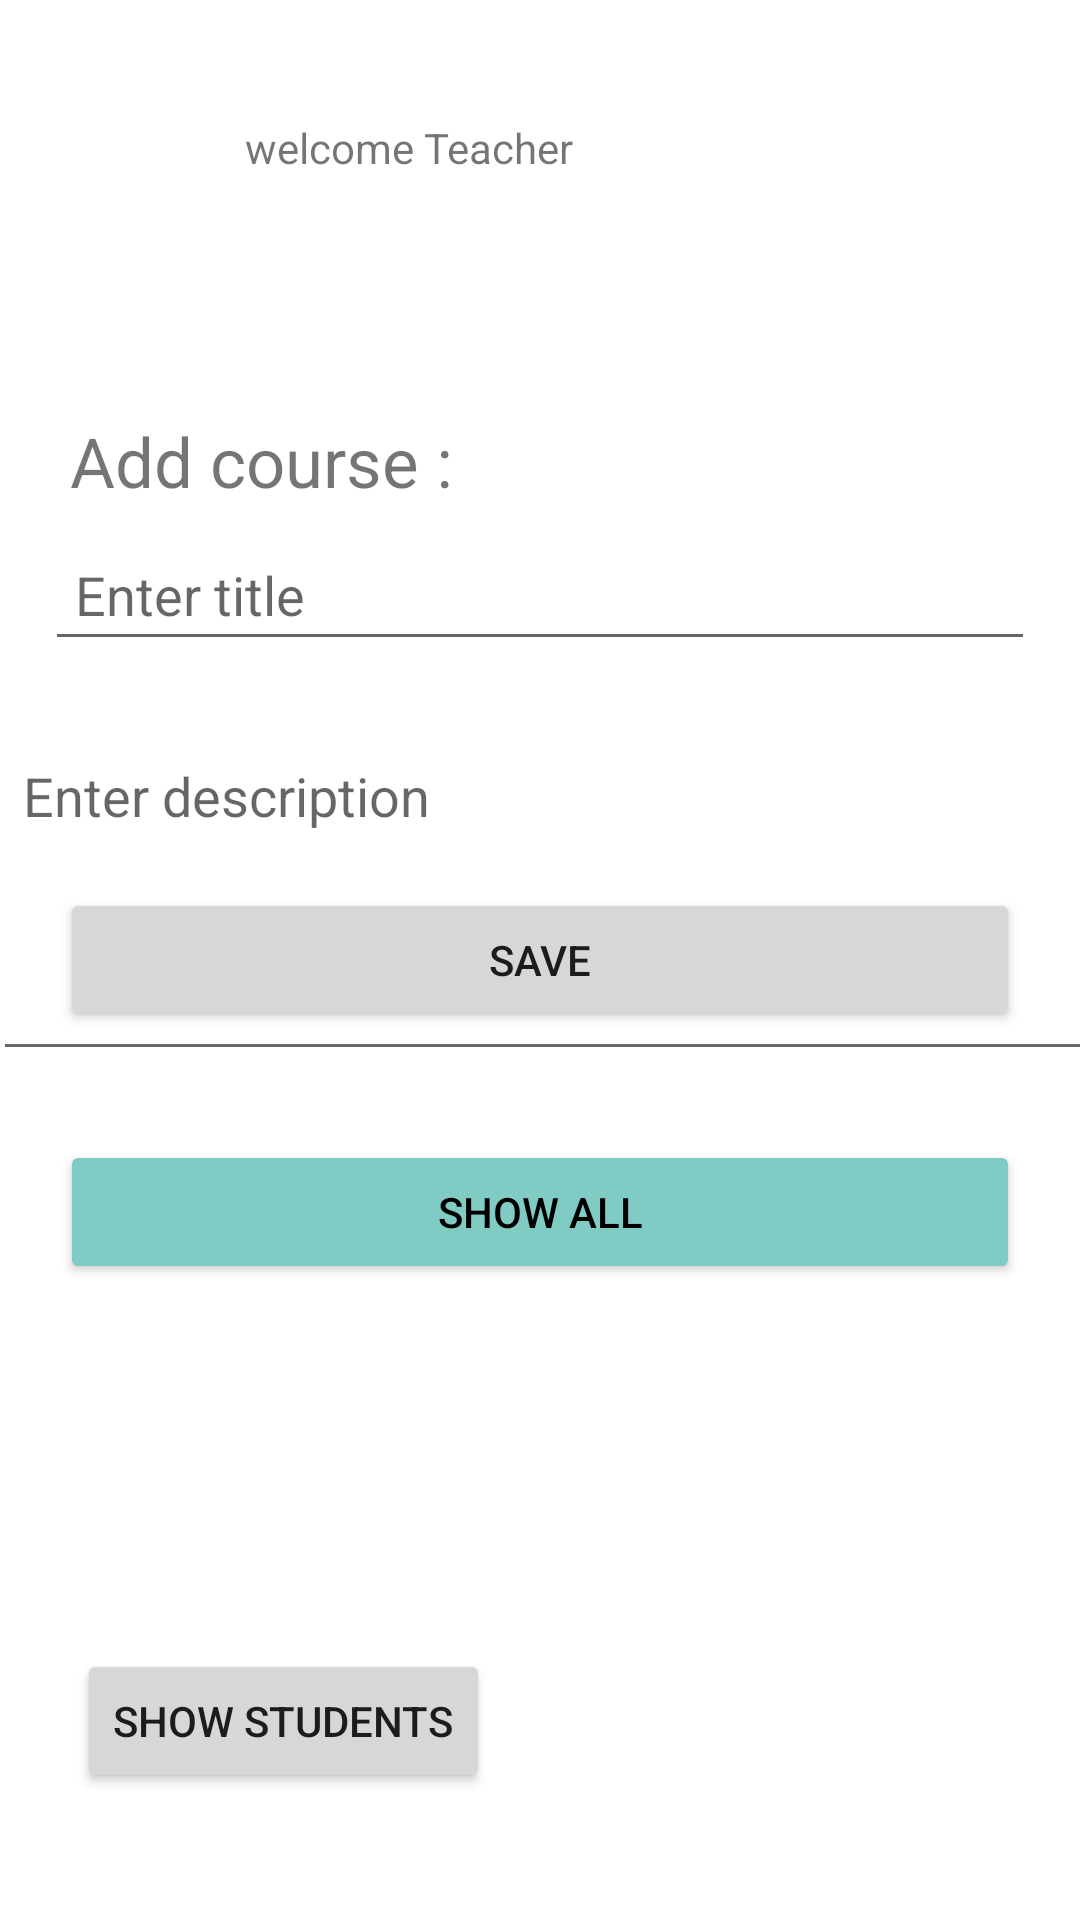

Layout XML and referenced resources for this Android screen:
<!-- AndroidManifest.xml: application theme Theme.IWIMHub2 -->
<!-- res/layout/activity_admin.xml -->
<?xml version="1.0" encoding="utf-8"?>
<androidx.constraintlayout.widget.ConstraintLayout xmlns:android="http://schemas.android.com/apk/res/android"
    xmlns:app="http://schemas.android.com/apk/res-auto"
    xmlns:tools="http://schemas.android.com/tools"

    android:layout_width="match_parent"
    android:layout_height="match_parent"
    tools:context=".Admin">

    <EditText
        android:id="@+id/edit_title"
        android:layout_width="0dp"
        android:layout_height="wrap_content"
        android:layout_marginHorizontal="15dp"
        android:layout_marginTop="176dp"
        android:ems="10"
        android:hint="Enter title"
        android:inputType="textPersonName"
        android:padding="10dp"
        app:layout_constraintEnd_toEndOf="parent"
        app:layout_constraintHorizontal_bias="0.344"
        app:layout_constraintStart_toStartOf="parent"
        app:layout_constraintTop_toTopOf="parent" />

    <EditText
        android:id="@+id/edit_desc"
        android:layout_width="374dp"
        android:layout_height="114dp"
        android:layout_marginHorizontal="15dp"
        android:ems="10"
        android:gravity="start"
        android:hint="Enter description"
        android:inputType="textMultiLine"
        android:padding="10dp"
        app:layout_constraintBottom_toBottomOf="parent"
        app:layout_constraintEnd_toEndOf="parent"
        app:layout_constraintHorizontal_bias="0.405"
        app:layout_constraintStart_toStartOf="parent"
        app:layout_constraintTop_toBottomOf="@+id/edit_title"
        app:layout_constraintVertical_bias="0.074" />

    <Button
        android:id="@+id/save_btn"
        android:layout_width="0dp"
        android:layout_height="wrap_content"
        android:layout_marginHorizontal="20dp"
        android:layout_marginBottom="36dp"
        android:text="Save"
        app:layout_constraintBottom_toTopOf="@+id/showall_btn"
        app:layout_constraintEnd_toEndOf="parent"
        app:layout_constraintStart_toStartOf="parent" />

    <Button
        android:id="@+id/showall_btn"
        android:layout_width="0dp"
        android:layout_height="wrap_content"
        android:layout_marginHorizontal="20dp"
        android:layout_marginBottom="212dp"
        android:backgroundTint="@color/teal_200"
        android:text="Show all"
        android:textColor="#000"
        app:layout_constraintBottom_toBottomOf="parent"
        app:layout_constraintEnd_toEndOf="parent"
        app:layout_constraintHorizontal_bias="0.725"
        app:layout_constraintStart_toStartOf="parent" />

    <TextView
        android:id="@+id/textView"
        android:layout_width="wrap_content"
        android:layout_height="wrap_content"
        android:layout_marginEnd="169dp"
        android:layout_marginRight="169dp"
        android:text="welcome Teacher"
        app:layout_constraintBottom_toBottomOf="parent"
        app:layout_constraintEnd_toEndOf="parent"
        app:layout_constraintHorizontal_bias="1.0"
        app:layout_constraintStart_toStartOf="parent"
        app:layout_constraintTop_toTopOf="parent"
        app:layout_constraintVertical_bias="0.064" />

    <Button
        android:id="@+id/button"
        android:layout_width="wrap_content"
        android:layout_height="wrap_content"
        android:layout_marginTop="17dp"
        android:layout_marginEnd="13dp"
        android:layout_marginRight="13dp"
        android:layout_marginBottom="666dp"
        android:onClick="logoutAdmin"
        android:text="Logout"
        app:layout_constraintBottom_toBottomOf="parent"
        app:layout_constraintEnd_toEndOf="parent"
        app:layout_constraintHorizontal_bias="0.996"
        app:layout_constraintStart_toStartOf="parent"
        app:layout_constraintTop_toTopOf="parent"
        app:layout_constraintVertical_bias="0.0" />

    <TextView
        android:id="@+id/textView4"
        android:layout_width="wrap_content"
        android:layout_height="wrap_content"
        android:text="Add course :"
        android:textSize="23dp"
        app:layout_constraintBottom_toTopOf="@+id/edit_title"
        app:layout_constraintEnd_toEndOf="parent"
        app:layout_constraintHorizontal_bias="0.1"
        app:layout_constraintStart_toStartOf="parent"
        app:layout_constraintTop_toBottomOf="@+id/textView"
        app:layout_constraintVertical_bias="0.919" />

    <Button
        android:id="@+id/show_students"
        android:layout_width="wrap_content"
        android:layout_height="wrap_content"
        android:layout_marginTop="43dp"
        android:text="Show students"
        app:layout_constraintBottom_toBottomOf="parent"
        app:layout_constraintEnd_toEndOf="parent"
        app:layout_constraintHorizontal_bias="0.115"
        app:layout_constraintStart_toStartOf="parent"
        app:layout_constraintTop_toTopOf="@+id/textView"
        app:layout_constraintVertical_bias="0.917" />
</androidx.constraintlayout.widget.ConstraintLayout>
<!-- resources referenced by this layout -->
<resources>
  <color name="teal_200">#80CBC4</color>
  <style name="Theme.IWIMHub2" parent="Theme.MaterialComponents.DayNight.DarkActionBar">
          
          <item name="colorPrimary">@color/purple_500</item>
          <item name="colorPrimaryVariant">@color/purple_700</item>
          <item name="colorOnPrimary">@color/white</item>
          
          <item name="colorSecondary">@color/teal_200</item>
          <item name="colorSecondaryVariant">@color/teal_700</item>
          <item name="colorOnSecondary">@color/black</item>
          
          <item name="android:statusBarColor" tools:targetApi="l">?attr/colorPrimaryVariant</item>
          
      </style>
  <color name="purple_500">#9C27B0</color>
  <color name="purple_700">#7B1FA2</color>
  <color name="white">#ffffff</color>
  <color name="teal_700">#00796b</color>
  <color name="black">#000000</color>
</resources>
